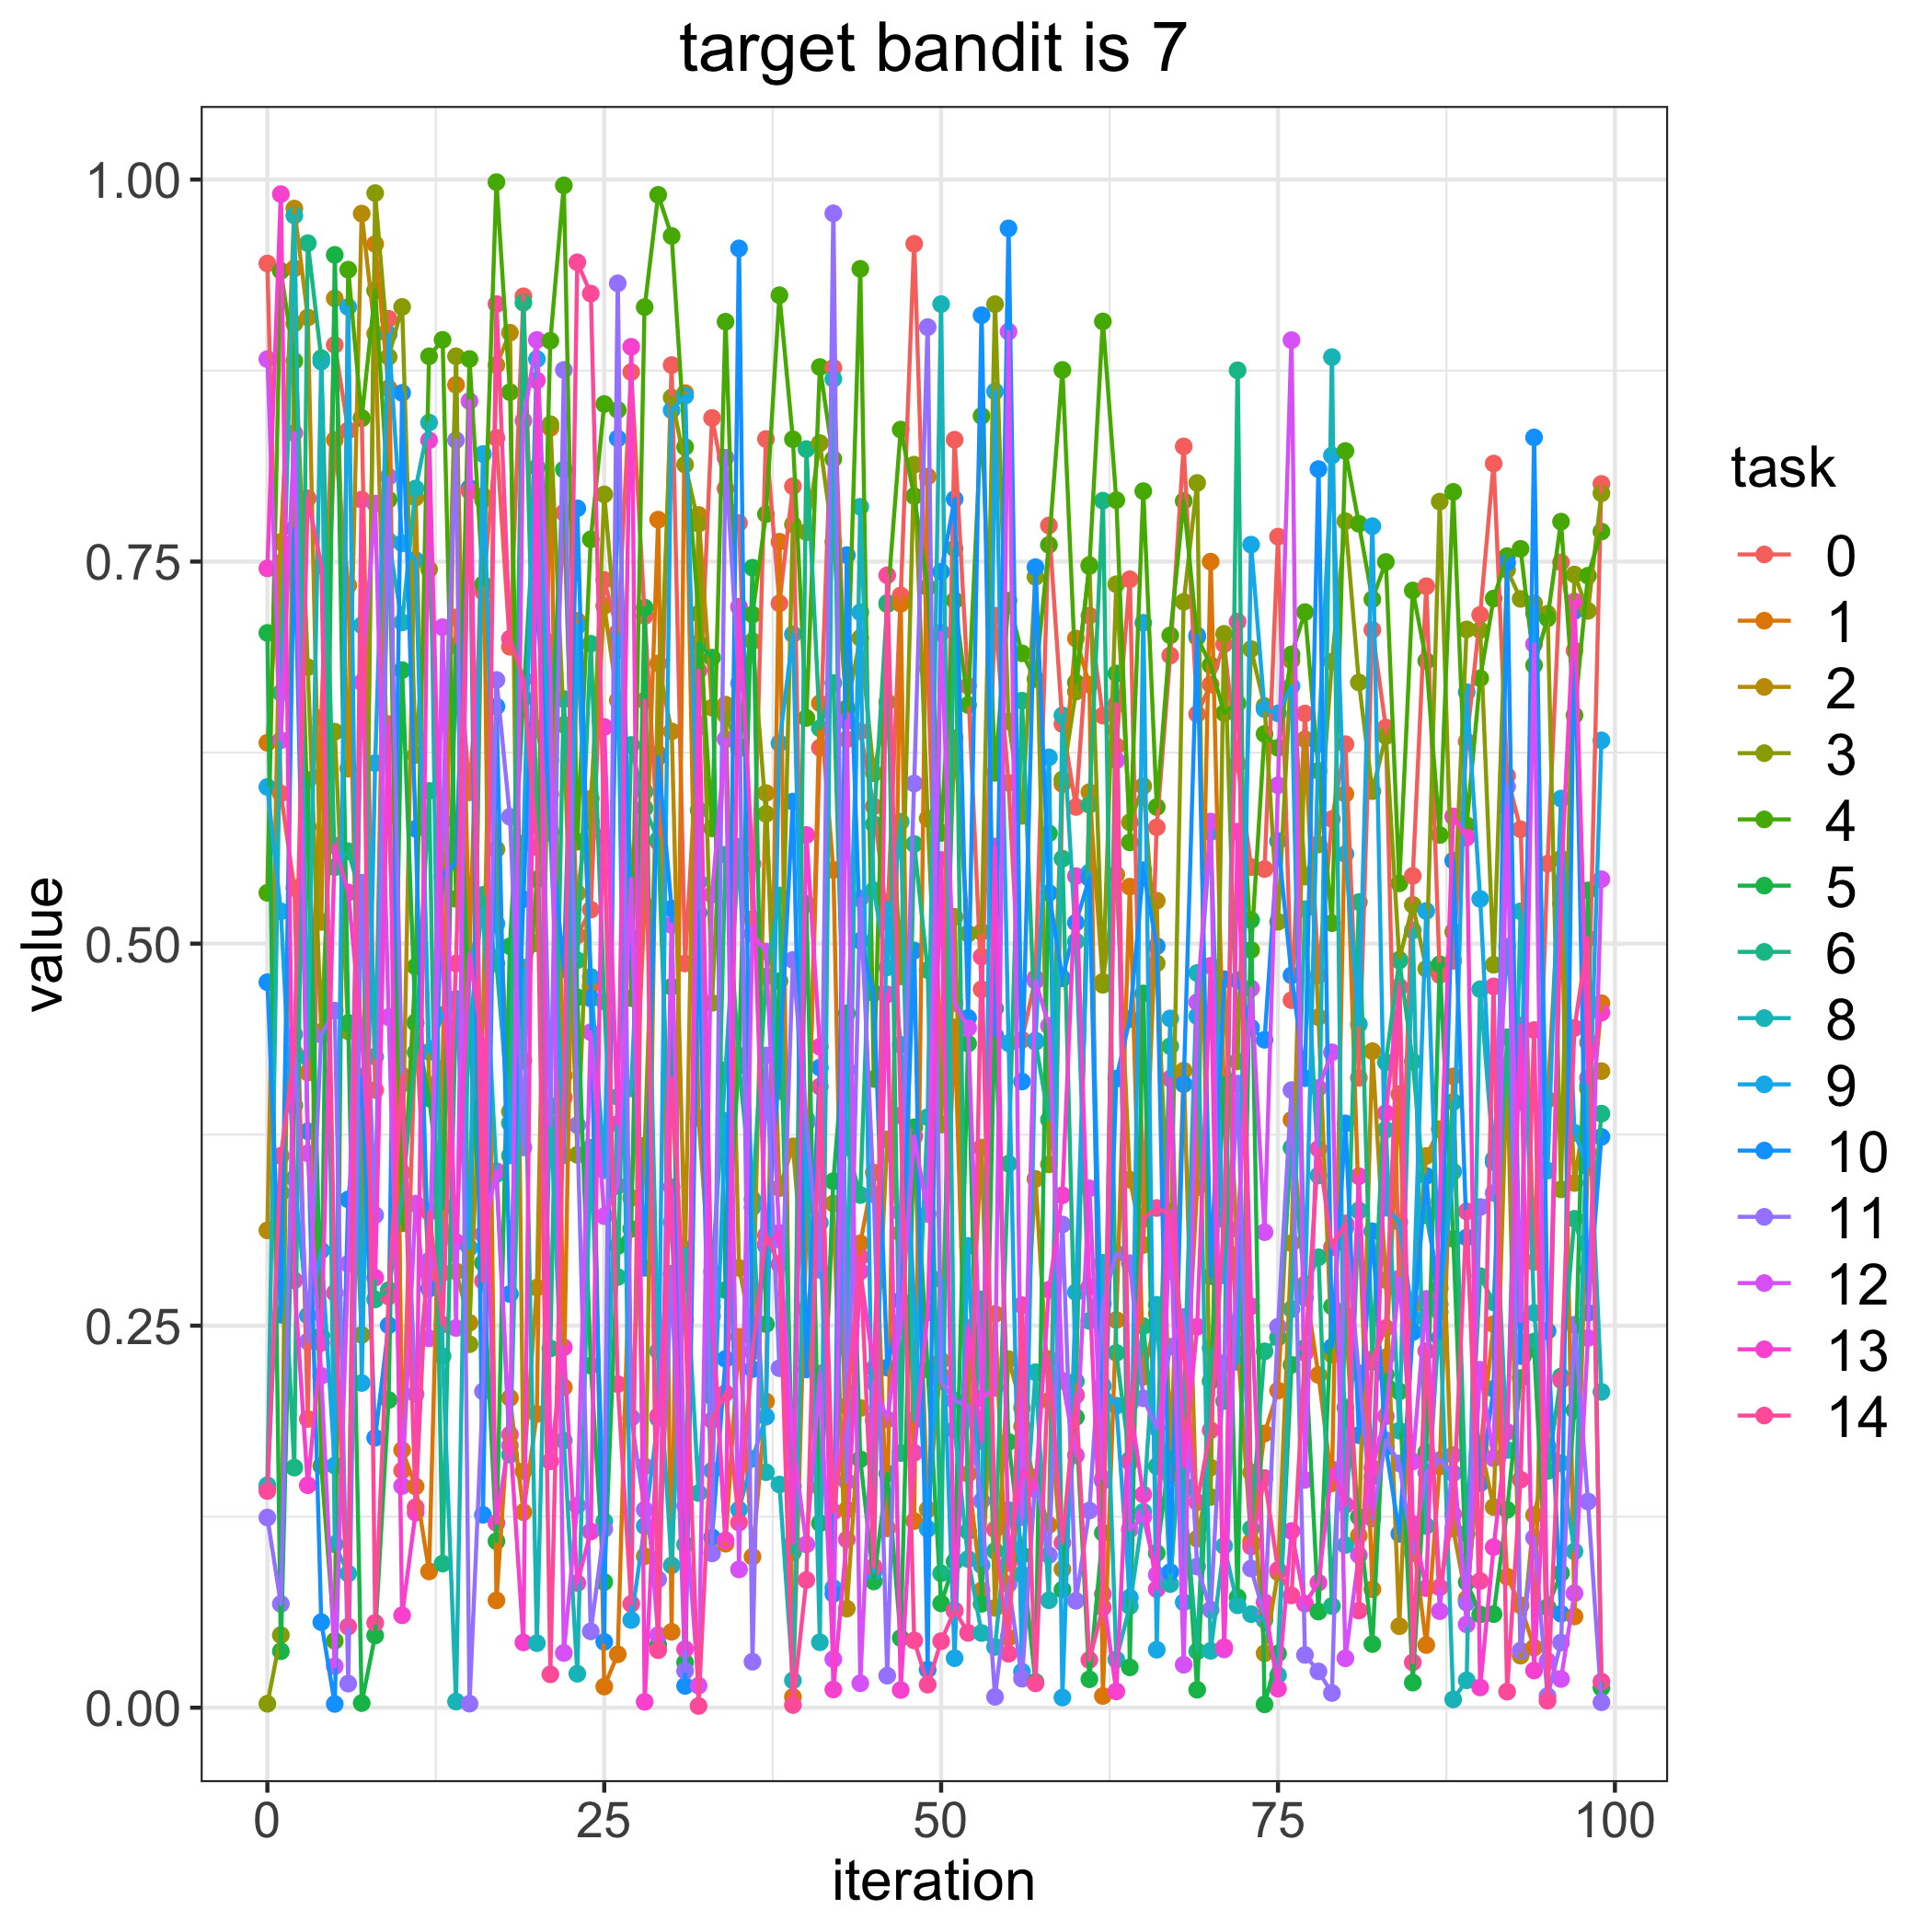

The file beside this chart, header and first rows:
, 0, 1, 2, 3, 4, 5, 6, 8, 9, 10, 11, 12, 13, 14
0, 0.9451, 0.6314, 0.3124, 0.00258, 0.5332, 0.7033, 0.1435, 0.1456, 0.6025, 0.4747, 0.1244, 0.8825, 0.7456, 0.1418
1, 0.5982, 0.7628, 0.7494, 0.04752, 0.9402, 0.03695, 0.3369, 0.6641, 0.5211, 0.2571, 0.06794, 0.6331, 0.9905, 0.3611
2, 0.5365, 0.9419, 0.981, 0.9058, 0.8812, 0.3941, 0.1571, 0.9765, 0.3465, 0.7714, 0.4406, 0.8341, 0.2797, 0.4289
3, 0.1889, 0.4156, 0.9097, 0.6809, 0.5764, 0.6071, 0.9584, 0.4254, 0.2566, 0.3772, 0.2397, 0.3628, 0.1456, 0.7914
4, 0.6477, 0.6095, 0.5142, 0.4422, 0.1582, 0.2433, 0.8831, 0.8809, 0.2993, 0.05597, 0.4404, 0.2172, 0.2388, 0.7475
5, 0.8918, 0.8297, 0.9223, 0.6387, 0.04372, 0.9507, 0.55, 0.107, 0.1584, 0.002456, 0.4562, 0.02716, 0.5642, 0.2714
6, 0.8359, 0.7345, 0.6145, 0.4427, 0.941, 0.4481, 0.5605, 0.08781, 0.9166, 0.3326, 0.01577, 0.2905, 0.5335, 0.05307
7, 0.844, 0.3295, 0.9777, 0.2439, 0.8438, 0.003021, 0.5298, 0.7084, 0.2124, 0.413, 0.5398, 0.6709, 0.4421, 0.7906
8, 0.4043, 0.9578, 0.8992, 0.9911, 0.9274, 0.04726, 0.2672, 0.426, 0.6182, 0.1766, 0.3223, 0.788, 0.2814, 0.05554
9, 0.9089, 0.8634, 0.5832, 0.884, 0.7906, 0.2014, 0.2733, 0.7635, 0.8987, 0.2502, 0.8055, 0.4519, 0.6437, 0.2691
10, 0.1551, 0.1686, 0.3501, 0.9167, 0.317, 0.679, 0.3349, 0.7102, 0.762, 0.8604, 0.4081, 0.145, 0.06048, 0.4137
11, 0.4488, 0.1448, 0.7919, 0.6234, 0.4849, 0.448, 0.4289, 0.7978, 0.7509, 0.5752, 0.2052, 0.3299, 0.1277, 0.1312
12, 0.2834, 0.08917, 0.4076, 0.7449, 0.8844, 0.3987, 0.5999, 0.841, 0.4292, 0.2742, 0.2924, 0.2417, 0.8294, 0.3243
13, 0.2846, 0.4184, 0.329, 0.5532, 0.8951, 0.3272, 0.0943, 0.23, 0.4534, 0.5437, 0.58, 0.7071, 0.4936, 0.2507
14, 0.7135, 0.8657, 0.2856, 0.8844, 0.5293, 0.695, 0.459, 0.004014, 0.4639, 0.5531, 0.8295, 0.2485, 0.3047, 0.487
15, 0.599, 0.4921, 0.2519, 0.2378, 0.8826, 0.44, 0.4397, 0.4873, 0.3009, 0.7982, 0.002648, 0.855, 0.4932, 0.7962
16, 0.7303, 0.7929, 0.4517, 0.7903, 0.7352, 0.2911, 0.5319, 0.5226, 0.8204, 0.1262, 0.207, 0.3098, 0.4322, 0.2793
17, 0.831, 0.07019, 0.8786, 0.5617, 0.9983, 0.1089, 0.4869, 0.3492, 0.513, 0.6552, 0.6726, 0.3511, 0.1209, 0.9185
18, 0.6942, 0.2027, 0.8998, 0.3902, 0.8609, 0.4983, 0.3826, 0.1656, 0.3614, 0.2707, 0.583, 0.1715, 0.1787, 0.6996
19, 0.9236, 0.1279, 0.1548, 0.4836, 0.4234, 0.6605, 0.9195, 0.4843, 0.5655, 0.529, 0.3666, 0.8422, 0.04269, 0.6731
20, 0.6405, 0.1922, 0.2749, 0.5001, 0.5421, 0.8117, 0.5792, 0.04223, 0.8826, 0.7308, 0.7794, 0.8951, 0.8685, 0.5632
21, 0.5978, 0.8375, 0.6968, 0.8399, 0.8945, 0.62, 0.2351, 0.3938, 0.5721, 0.5736, 0.3812, 0.6754, 0.1613, 0.02183
22, 0.7819, 0.2096, 0.4137, 0.6432, 0.9962, 0.8103, 0.6601, 0.1748, 0.3615, 0.4831, 0.8754, 0.03582, 0.2358, 0.3993
23, 0.5054, 0.7113, 0.5331, 0.3618, 0.5667, 0.4649, 0.4892, 0.02223, 0.7077, 0.7849, 0.3812, 0.1323, 0.08151, 0.9459
24, 0.5223, 0.4726, 0.5949, 0.5799, 0.7646, 0.2239, 0.6963, 0.3664, 0.4783, 0.4641, 0.04995, 0.4421, 0.1153, 0.9254
25, 0.738, 0.01382, 0.721, 0.794, 0.8531, 0.08222, 0.4621, 0.122, 0.3517, 0.04307, 0.1169, 0.3217, 0.6418, 0.57
26, 0.7036, 0.03495, 0.6593, 0.6921, 0.8492, 0.3021, 0.2818, 0.3997, 0.6997, 0.8306, 0.9321, 0.3415, 0.382, 0.2117
27, 0.874, 0.3336, 0.5518, 0.19, 0.4643, 0.3133, 0.63, 0.4053, 0.05738, 0.5037, 0.1896, 0.5425, 0.8906, 0.06793
28, 0.7144, 0.5252, 0.09908, 0.3679, 0.9166, 0.7199, 0.5886, 0.5995, 0.1189, 0.2878, 0.1295, 0.1579, 0.003826, 0.659
29, 0.5665, 0.7775, 0.6834, 0.6241, 0.99, 0.0411, 0.5681, 0.2333, 0.1893, 0.6221, 0.08396, 0.04745, 0.191, 0.03763
30, 0.8786, 0.04962, 0.6389, 0.8574, 0.9631, 0.4717, 0.3177, 0.0931, 0.8491, 0.5229, 0.284, 0.5123, 0.3406, 0.4116
31, 0.487, 0.8603, 0.2915, 0.8134, 0.825, 0.02954, 0.1068, 0.3001, 0.8585, 0.01426, 0.02406, 0.1321, 0.03829, 0.2538
32, 0.6435, 0.3858, 0.7805, 0.7748, 0.7159, 0.6967, 0.5873, 0.1405, 0.5403, 0.5202, 0.6417, 0.01443, 0.6787, 0.001122
33, 0.844, 0.2625, 0.6544, 0.4612, 0.5754, 0.6871, 0.2037, 0.2854, 0.1552, 0.1114, 0.101, 0.532, 0.2563, 0.1881
34, 0.7978, 0.1073, 0.6564, 0.6497, 0.907, 0.2733, 0.5582, 0.4173, 0.384, 0.2283, 0.818, 0.6338, 0.1096, 0.2059
35, 0.7753, 0.2427, 0.2878, 0.6277, 0.629, 0.4266, 0.4201, 0.5634, 0.1296, 0.955, 0.6703, 0.09048, 0.7204, 0.1211
36, 0.5161, 0.09879, 0.2435, 0.6979, 0.7153, 0.746, 0.3326, 0.3275, 0.1629, 0.2215, 0.03008, 0.5064, 0.5521, 0.233
37, 0.8302, 0.2004, 0.5986, 0.5849, 0.7811, 0.251, 0.4785, 0.1541, 0.1904, 0.3024, 0.4268, 0.4947, 0.3035, 0.3091
38, 0.7227, 0.763, 0.34, 0.4036, 0.9243, 0.4754, 0.5315, 0.1461, 0.6311, 0.419, 0.2221, 0.3063, 0.3107, 0.2902
39, 0.7993, 0.007036, 0.3674, 0.7743, 0.83, 0.1449, 0.1016, 0.01783, 0.7024, 0.593, 0.4893, 0.1737, 0.1077, 0.001781
40, 0.3282, 0.3114, 0.2609, 0.7693, 0.6477, 0.5259, 0.8236, 0.3852, 0.3453, 0.2214, 0.3825, 0.1068, 0.5711, 0.08355
41, 0.6282, 0.6573, 0.1441, 0.8275, 0.8773, 0.1207, 0.6409, 0.04283, 0.3175, 0.4189, 0.2865, 0.2188, 0.4326, 0.4065
42, 0.8769, 0.5482, 0.3299, 0.7629, 0.8171, 0.3445, 0.6706, 0.8696, 0.07835, 0.0745, 0.9779, 0.03172, 0.01191, 0.1283
43, 0.6337, 0.1296, 0.06484, 0.654, 0.6537, 0.4543, 0.3669, 0.2347, 0.4176, 0.7542, 0.148, 0.6455, 0.1101, 0.1973
44, 0.639, 0.3038, 0.1961, 0.7, 0.9416, 0.1626, 0.3355, 0.7859, 0.7168, 0.5019, 0.5295, 0.01598, 0.2855, 0.2949
45, 0.5898, 0.3502, 0.188, 0.6115, 0.4114, 0.08262, 0.5781, 0.5349, 0.08896, 0.4677, 0.3358, 0.2128, 0.2219, 0.09224
46, 0.5141, 0.1174, 0.3719, 0.6581, 0.7222, 0.1532, 0.7229, 0.4845, 0.5269, 0.2225, 0.02095, 0.1887, 0.4668, 0.741
47, 0.7278, 0.7224, 0.3105, 0.4786, 0.8364, 0.0456, 0.1667, 0.5798, 0.4338, 0.2666, 0.3243, 0.251, 0.01157, 0.3874
48, 0.958, 0.1221, 0.374, 0.8134, 0.7928, 0.3798, 0.5652, 0.1881, 0.2651, 0.4955, 0.6048, 0.3739, 0.1668, 0.044
49, 0.6799, 0.8057, 0.1298, 0.5819, 0.7332, 0.2213, 0.4827, 0.3864, 0.1171, 0.0249, 0.9034, 0.3231, 0.2586, 0.01508
50, 0.4098, 0.2175, 0.2271, 0.3816, 0.5724, 0.06825, 0.08793, 0.9185, 0.2805, 0.7433, 0.2136, 0.7035, 0.5547, 0.04353
51, 0.8298, 0.4452, 0.5176, 0.6345, 0.7246, 0.0956, 0.7585, 0.1819, 0.03239, 0.7909, 0.2011, 0.4612, 0.06337, 0.06366
52, 0.6687, 0.153, 0.1969, 0.5065, 0.6562, 0.4346, 0.1154, 0.09731, 0.3022, 0.4514, 0.1972, 0.4448, 0.2486, 0.04897
53, 0.4701, 0.07676, 0.3666, 0.5076, 0.8453, 0.06799, 0.2672, 0.04888, 0.09325, 0.9112, 0.1353, 0.2025, 0.1743, 0.4915
54, 0.7147, 0.2576, 0.06535, 0.9185, 0.6118, 0.4575, 0.1026, 0.03977, 0.8614, 0.4399, 0.007098, 0.2093, 0.5635, 0.1167
55, 0.6052, 0.04582, 0.2281, 0.6455, 0.7244, 0.174, 0.356, 0.1293, 0.4349, 0.9681, 0.0808, 0.9005, 0.0947, 0.03528
56, 0.437, 0.1842, 0.1962, 0.5836, 0.69, 0.09992, 0.659, 0.08725, 0.02351, 0.4098, 0.01895, 0.1247, 0.1556, 0.2634
57, 0.4774, 0.1442, 0.346, 0.74, 0.6731, 0.01687, 0.4357, 0.2195, 0.4365, 0.7464, 0.1507, 0.4756, 0.1428, 0.01591
58, 0.7736, 0.1196, 0.2008, 0.3556, 0.7609, 0.5722, 0.3848, 0.07027, 0.6219, 0.5332, 0.09981, 0.4462, 0.2735, 0.2282
59, 0.6437, 0.6044, 0.09064, 0.6074, 0.8754, 0.07724, 0.5556, 0.6494, 0.006649, 0.4772, 0.3162, 0.214, 0.3353, 0.108
... 40 more rows
